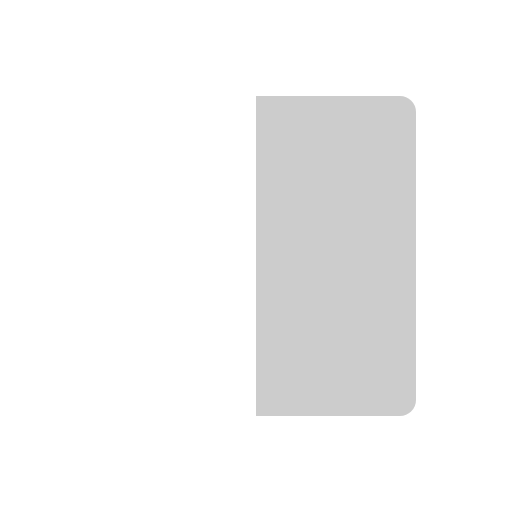
t = 0.00 s
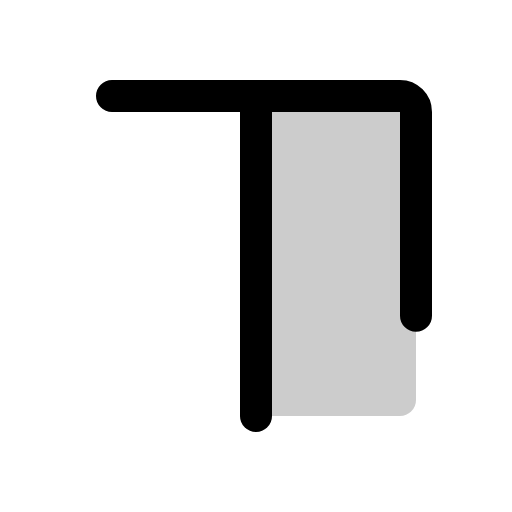
t = 0.38 s
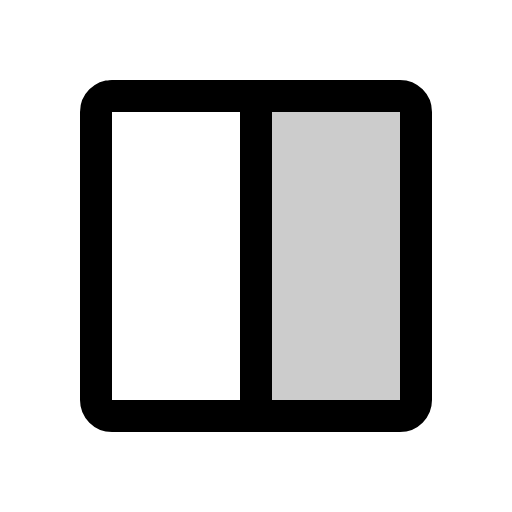
t = 1.13 s
t = 1.50 s: frame unchanged from t = 1.13 s, image omitted
t = 1.88 s: frame unchanged from t = 1.13 s, image omitted
t = 2.63 s: frame unchanged from t = 1.13 s, image omitted

The animated SVG that drew these frames (rendered in a browser with its animation timeline set to each time). Animation: 1 CSS @keyframes rule; one cycle of 3.00 s, repeats indefinitely.

<svg xmlns="http://www.w3.org/2000/svg" viewBox="0 0 256 256">
  <style>
    .draw-line {
      stroke-dasharray: 2000;
      stroke-dashoffset: 0;
    }
    svg:hover .draw-line {
      animation: phosphor-draw-in 3s ease-in-out infinite alternate;
    }
    @keyframes phosphor-draw-in {
      0%   { stroke-dashoffset: 2000; }
      50%  { stroke-dashoffset: 0; }
      100% { stroke-dashoffset: 0; }
    }
  </style><rect width="256" height="256" fill="none"/><path d="M128,208V48h72a8,8,0,0,1,8,8V200a8,8,0,0,1-8,8Z" opacity="0.2"/><rect x="48" y="48" width="160" height="160" rx="8" fill="none" stroke="currentColor" stroke-linecap="round" stroke-linejoin="round" stroke-width="16" class="draw-line"/><line x1="128" y1="48" x2="128" y2="208" fill="none" stroke="currentColor" stroke-linecap="round" stroke-linejoin="round" stroke-width="16" class="draw-line"/></svg>
